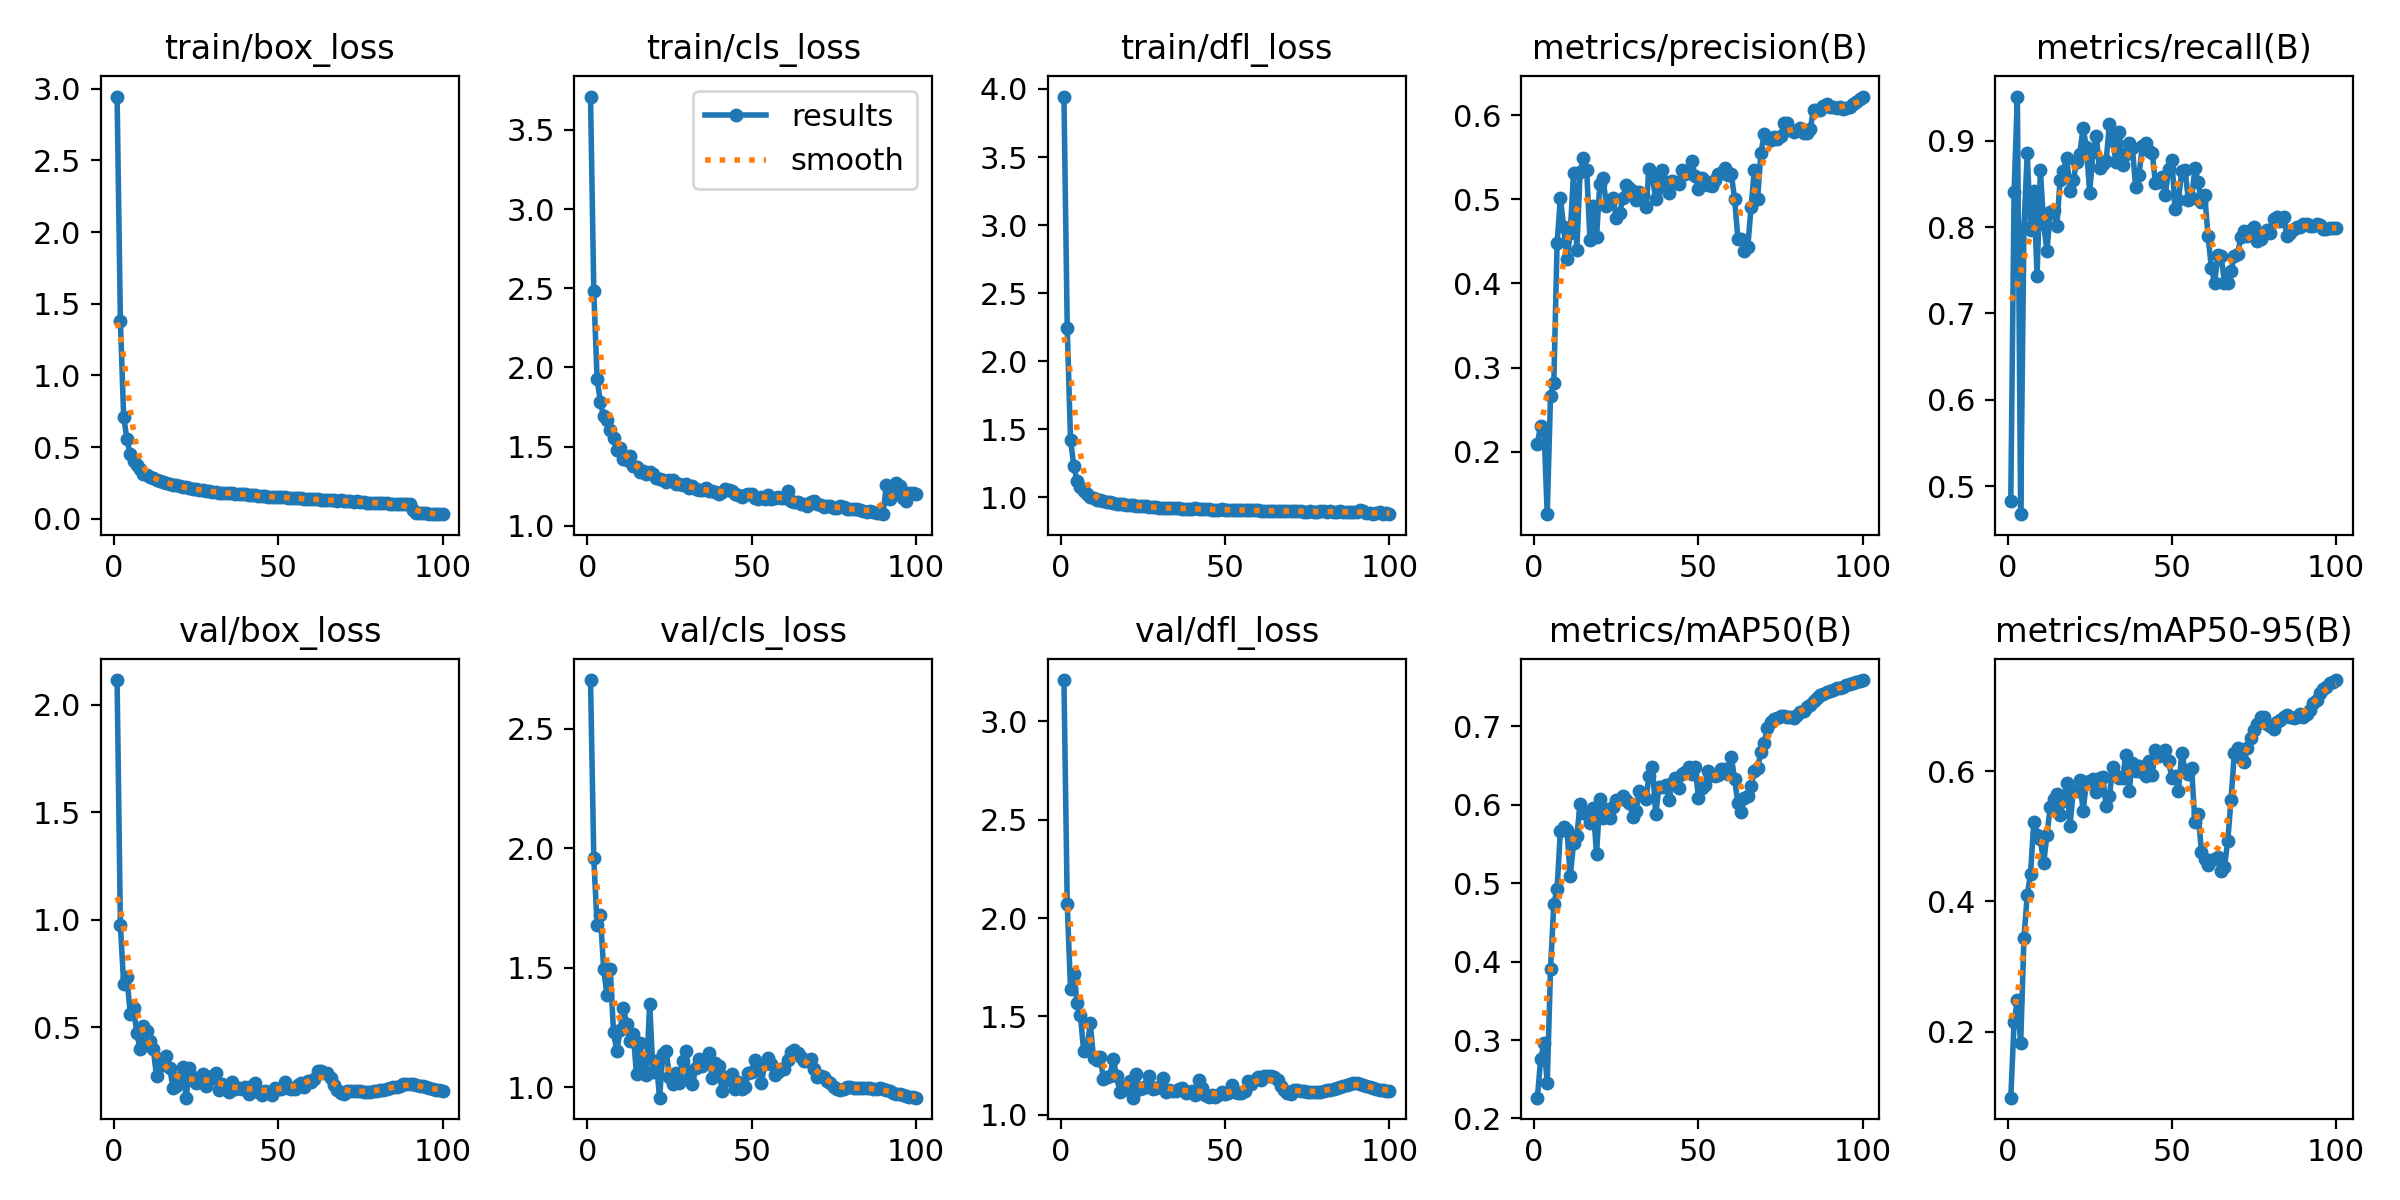

The file beside this chart, header and first rows:
epoch, time, train/box_loss, train/cls_loss, train/dfl_loss, metrics/precision(B), metrics/recall(B), metrics/mAP50(B), metrics/mAP50-95(B), val/box_loss, val/cls_loss, val/dfl_loss, lr/pg0, lr/pg1, lr/pg2
1, 108, 2.945, 3.711, 3.944, 0.2097, 0.4832, 0.2265, 0.09847, 2.114, 2.703, 3.21, 0.00333, 0.00333, 0.00333
2, 205.4, 1.382, 2.48, 2.245, 0.231, 0.8403, 0.2754, 0.2145, 0.9754, 1.958, 2.072, 0.006598, 0.006598, 0.006598
3, 301.7, 0.7122, 1.929, 1.422, 0.2284, 0.9511, 0.2963, 0.2489, 0.699, 1.678, 1.639, 0.009799, 0.009799, 0.009799
4, 396.2, 0.5541, 1.78, 1.231, 0.1259, 0.4676, 0.2451, 0.182, 0.7313, 1.722, 1.716, 0.009703, 0.009703, 0.009703
5, 491.7, 0.4515, 1.69, 1.118, 0.2665, 0.7993, 0.3909, 0.3435, 0.5619, 1.494, 1.567, 0.009604, 0.009604, 0.009604
6, 587.9, 0.4033, 1.67, 1.078, 0.2817, 0.8856, 0.4728, 0.4104, 0.5885, 1.387, 1.508, 0.009505, 0.009505, 0.009505
7, 683.3, 0.3726, 1.603, 1.047, 0.4477, 0.7963, 0.4929, 0.4418, 0.4716, 1.494, 1.324, 0.009406, 0.009406, 0.009406
8, 780.1, 0.345, 1.554, 1.026, 0.5013, 0.8418, 0.5668, 0.5227, 0.3969, 1.23, 1.33, 0.009307, 0.009307, 0.009307
9, 875.7, 0.316, 1.475, 1.002, 0.4672, 0.7436, 0.5712, 0.5024, 0.5032, 1.15, 1.468, 0.009208, 0.009208, 0.009208
10, 971.2, 0.3036, 1.489, 0.9958, 0.4288, 0.8657, 0.5681, 0.4955, 0.4837, 1.239, 1.288, 0.009109, 0.009109, 0.009109
11, 1068, 0.2893, 1.419, 0.9831, 0.4597, 0.8033, 0.5087, 0.4588, 0.4335, 1.331, 1.277, 0.00901, 0.00901, 0.00901
12, 1162, 0.2813, 1.414, 0.9796, 0.5312, 0.7721, 0.5507, 0.5025, 0.3988, 1.264, 1.295, 0.008911, 0.008911, 0.008911
13, 1259, 0.2699, 1.438, 0.9732, 0.4398, 0.8176, 0.56, 0.5453, 0.271, 1.194, 1.184, 0.008812, 0.008812, 0.008812
14, 1354, 0.2619, 1.378, 0.9675, 0.5325, 0.8196, 0.601, 0.5572, 0.3497, 1.221, 1.194, 0.008713, 0.008713, 0.008713
15, 1449, 0.2584, 1.37, 0.9643, 0.5485, 0.8009, 0.5888, 0.565, 0.3257, 1.054, 1.2, 0.008614, 0.008614, 0.008614
16, 1545, 0.2479, 1.338, 0.9606, 0.5352, 0.8545, 0.5876, 0.5322, 0.3635, 1.184, 1.284, 0.008515, 0.008515, 0.008515
17, 1640, 0.2429, 1.345, 0.953, 0.4519, 0.8654, 0.5768, 0.5548, 0.312, 1.064, 1.196, 0.008416, 0.008416, 0.008416
18, 1737, 0.2369, 1.327, 0.9506, 0.4925, 0.8801, 0.596, 0.5823, 0.2177, 1.054, 1.117, 0.008317, 0.008317, 0.008317
19, 1838, 0.2352, 1.338, 0.9543, 0.4553, 0.8423, 0.5371, 0.5166, 0.2256, 1.35, 1.128, 0.008218, 0.008218, 0.008218
20, 1937, 0.2268, 1.324, 0.9465, 0.518, 0.8541, 0.6066, 0.5695, 0.2667, 1.066, 1.144, 0.008119, 0.008119, 0.008119
21, 2039, 0.2211, 1.304, 0.9416, 0.5253, 0.875, 0.5833, 0.5693, 0.3134, 1.11, 1.17, 0.00802, 0.00802, 0.00802
22, 2141, 0.2192, 1.297, 0.9414, 0.4921, 0.8851, 0.5941, 0.5864, 0.1719, 0.9571, 1.087, 0.007921, 0.007921, 0.007921
23, 2242, 0.2119, 1.289, 0.939, 0.4956, 0.9147, 0.5826, 0.5386, 0.3108, 1.138, 1.206, 0.007822, 0.007822, 0.007822
24, 2339, 0.2057, 1.274, 0.9376, 0.5016, 0.8926, 0.5971, 0.584, 0.2683, 1.153, 1.132, 0.007723, 0.007723, 0.007723
25, 2432, 0.2083, 1.289, 0.9343, 0.4776, 0.84, 0.6064, 0.5847, 0.2404, 1.045, 1.134, 0.007624, 0.007624, 0.007624
26, 2528, 0.2013, 1.286, 0.9339, 0.4832, 0.8867, 0.6071, 0.5888, 0.2456, 1.013, 1.147, 0.007525, 0.007525, 0.007525
27, 2624, 0.2001, 1.261, 0.9295, 0.5013, 0.905, 0.6112, 0.5688, 0.2799, 1.059, 1.2, 0.007426, 0.007426, 0.007426
28, 2718, 0.197, 1.263, 0.9304, 0.5168, 0.868, 0.6055, 0.5891, 0.2262, 1.017, 1.131, 0.007327, 0.007327, 0.007327
29, 2812, 0.1941, 1.256, 0.9288, 0.5137, 0.8736, 0.6024, 0.5906, 0.2525, 1.108, 1.137, 0.007228, 0.007228, 0.007228
30, 2907, 0.1905, 1.263, 0.9233, 0.5103, 0.8764, 0.5847, 0.5466, 0.2705, 1.152, 1.142, 0.007129, 0.007129, 0.007129
31, 3003, 0.1839, 1.237, 0.9214, 0.4992, 0.9189, 0.5923, 0.5618, 0.2883, 1.038, 1.189, 0.00703, 0.00703, 0.00703
32, 3098, 0.182, 1.248, 0.9238, 0.5086, 0.8996, 0.6172, 0.6068, 0.2097, 1.014, 1.116, 0.006931, 0.006931, 0.006931
33, 3195, 0.1812, 1.232, 0.9195, 0.5052, 0.8752, 0.6119, 0.5921, 0.2336, 1.08, 1.126, 0.006832, 0.006832, 0.006832
34, 3290, 0.18, 1.226, 0.9204, 0.4903, 0.9096, 0.6073, 0.59, 0.2214, 1.119, 1.12, 0.006733, 0.006733, 0.006733
35, 3386, 0.1798, 1.225, 0.9226, 0.536, 0.872, 0.6366, 0.5891, 0.1985, 1.089, 1.12, 0.006634, 0.006634, 0.006634
36, 3483, 0.1777, 1.235, 0.9217, 0.5265, 0.8848, 0.6486, 0.6253, 0.2427, 1.115, 1.131, 0.006535, 0.006535, 0.006535
37, 3578, 0.1761, 1.217, 0.9155, 0.4997, 0.8969, 0.5875, 0.5699, 0.2113, 1.144, 1.135, 0.006436, 0.006436, 0.006436
38, 3674, 0.173, 1.22, 0.9182, 0.5136, 0.8912, 0.6227, 0.6129, 0.2146, 1.041, 1.109, 0.006337, 0.006337, 0.006337
39, 3771, 0.1707, 1.215, 0.9151, 0.5351, 0.8459, 0.6226, 0.5999, 0.2116, 1.103, 1.115, 0.006238, 0.006238, 0.006238
40, 3867, 0.1706, 1.202, 0.9153, 0.5208, 0.8606, 0.6252, 0.6089, 0.2226, 1.089, 1.12, 0.006139, 0.006139, 0.006139
41, 3962, 0.169, 1.213, 0.9185, 0.5073, 0.894, 0.6057, 0.5995, 0.1893, 0.9839, 1.1, 0.00604, 0.00604, 0.00604
42, 4058, 0.1657, 1.231, 0.9137, 0.5222, 0.8969, 0.6275, 0.5922, 0.2283, 1.042, 1.177, 0.005941, 0.005941, 0.005941
43, 4154, 0.163, 1.223, 0.9138, 0.5204, 0.8882, 0.6337, 0.6153, 0.2419, 1.03, 1.136, 0.005842, 0.005842, 0.005842
44, 4251, 0.1625, 1.217, 0.915, 0.5186, 0.8863, 0.6208, 0.5945, 0.197, 1.057, 1.102, 0.005743, 0.005743, 0.005743
45, 4351, 0.1609, 1.203, 0.9181, 0.5349, 0.8512, 0.6395, 0.6331, 0.1853, 0.993, 1.089, 0.005644, 0.005644, 0.005644
46, 4451, 0.1558, 1.192, 0.9097, 0.5301, 0.8524, 0.6415, 0.6228, 0.2021, 1.022, 1.102, 0.005545, 0.005545, 0.005545
47, 4552, 0.1498, 1.183, 0.9089, 0.5319, 0.8574, 0.6475, 0.6259, 0.1993, 0.9953, 1.089, 0.005446, 0.005446, 0.005446
48, 4653, 0.1518, 1.192, 0.908, 0.5458, 0.8376, 0.6393, 0.6331, 0.1861, 1.001, 1.103, 0.005347, 0.005347, 0.005347
49, 4754, 0.1556, 1.198, 0.9147, 0.5274, 0.8672, 0.6474, 0.6158, 0.2172, 1.061, 1.114, 0.005248, 0.005248, 0.005248
50, 4854, 0.1518, 1.198, 0.9078, 0.5127, 0.8773, 0.6089, 0.5893, 0.2145, 1.066, 1.108, 0.005149, 0.005149, 0.005149
51, 4955, 0.1517, 1.177, 0.9096, 0.5251, 0.821, 0.6207, 0.5926, 0.2131, 1.113, 1.113, 0.00505, 0.00505, 0.00505
52, 5055, 0.1503, 1.17, 0.9061, 0.5222, 0.8313, 0.6251, 0.5697, 0.246, 1.09, 1.15, 0.004951, 0.004951, 0.004951
53, 5157, 0.1458, 1.178, 0.9083, 0.5174, 0.8647, 0.6427, 0.6287, 0.2178, 1.019, 1.114, 0.004852, 0.004852, 0.004852
54, 5258, 0.1447, 1.168, 0.9058, 0.516, 0.8665, 0.6382, 0.6013, 0.2131, 1.099, 1.113, 0.004753, 0.004753, 0.004753
55, 5358, 0.1427, 1.195, 0.9065, 0.5227, 0.8319, 0.6363, 0.5951, 0.212, 1.124, 1.111, 0.004654, 0.004654, 0.004654
56, 5460, 0.1432, 1.171, 0.9042, 0.5305, 0.8331, 0.6377, 0.6055, 0.2298, 1.098, 1.123, 0.004555, 0.004555, 0.004555
57, 5561, 0.1422, 1.178, 0.905, 0.5314, 0.8682, 0.645, 0.5215, 0.2421, 1.05, 1.171, 0.004456, 0.004456, 0.004456
58, 5661, 0.1415, 1.18, 0.9055, 0.5366, 0.8517, 0.6459, 0.5348, 0.2217, 1.066, 1.156, 0.004357, 0.004357, 0.004357
59, 5762, 0.1378, 1.176, 0.9062, 0.5292, 0.8288, 0.6386, 0.4764, 0.2491, 1.076, 1.179, 0.004258, 0.004258, 0.004258
60, 5862, 0.1384, 1.178, 0.906, 0.5297, 0.8367, 0.6612, 0.4657, 0.2471, 1.077, 1.192, 0.004159, 0.004159, 0.004159
... 40 more rows
